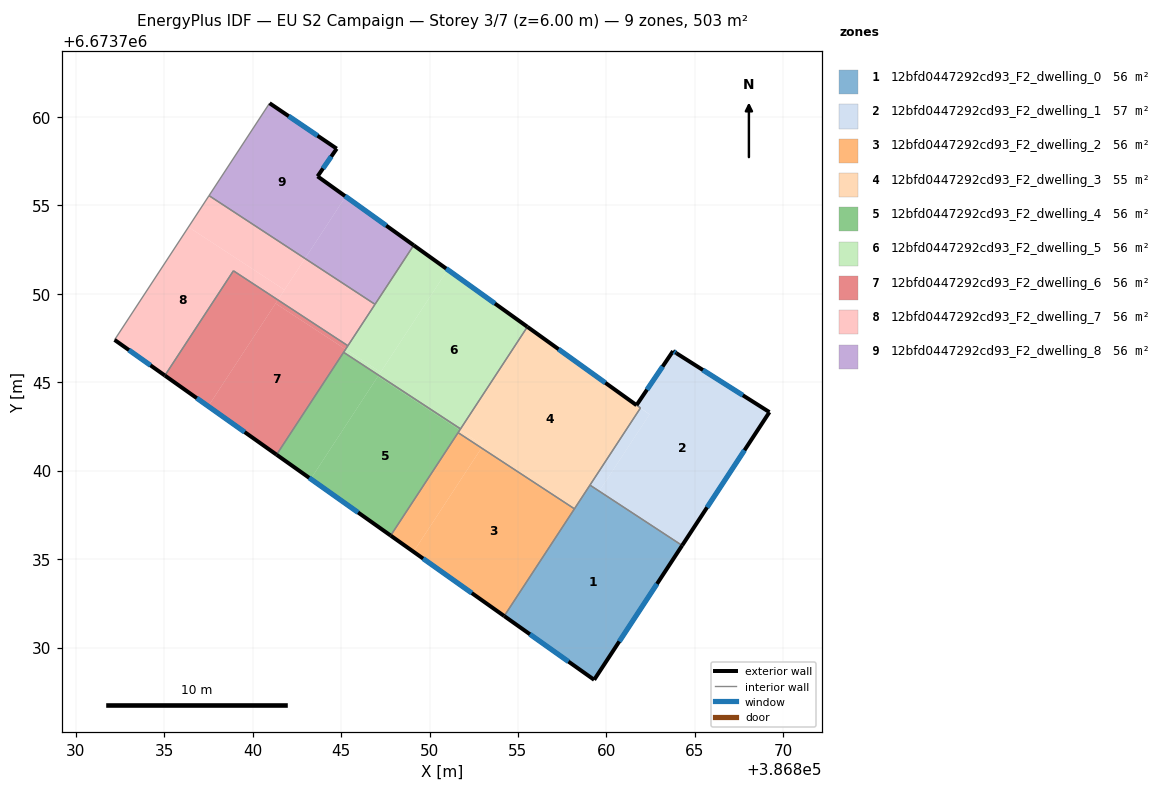
=== STOREY PLAN SPEC (per zone: floor XY polygon, exterior-wall plan segments, windows/doors) ===
zone 1: 12bfd0447292cd93_F2_dwelling_0  (55.8 m²)
  floor: (386864.28, 6673735.78) (386859.31, 6673728.18) (386854.22, 6673731.79) (386859.07, 6673739.19)
  exterior wall: (386859.31, 6673728.18) – (386864.28, 6673735.78)  [9.1 m]
    window: (386860.73, 6673730.35) – (386862.86, 6673733.61)  [5.0 m²]
  exterior wall: (386854.22, 6673731.79) – (386859.31, 6673728.18)  [6.2 m]
    window: (386855.68, 6673730.76) – (386857.86, 6673729.21)  [3.4 m²]
  interior walls: 3
zone 2: 12bfd0447292cd93_F2_dwelling_1  (56.7 m²)
  floor: (386869.22, 6673743.32) (386864.28, 6673735.78) (386859.60, 6673738.85) (386862.44, 6673743.19) (386861.71, 6673743.71) (386863.77, 6673746.77) (386863.96, 6673746.65)
  floor: (386862.44, 6673743.18) (386859.60, 6673738.85) (386859.07, 6673739.19) (386861.93, 6673743.55)
  exterior wall: (386863.77, 6673746.77) – (386861.71, 6673743.71)  [3.7 m]
    window: (386863.18, 6673745.89) – (386862.30, 6673744.58)  [2.0 m²]
  exterior wall: (386863.96, 6673746.65) – (386863.77, 6673746.77)  [0.2 m]
    window: (386863.90, 6673746.68) – (386863.82, 6673746.73)  [0.1 m²]
  exterior wall: (386869.22, 6673743.32) – (386863.96, 6673746.65)  [6.2 m]
    window: (386867.71, 6673744.27) – (386865.46, 6673745.70)  [3.4 m²]
  exterior wall: (386864.28, 6673735.78) – (386869.22, 6673743.32)  [9.0 m]
    window: (386865.69, 6673737.93) – (386867.81, 6673741.16)  [5.0 m²]
  interior walls: 3
zone 3: 12bfd0447292cd93_F2_dwelling_2  (55.8 m²)
  floor: (386858.19, 6673737.85) (386854.22, 6673731.79) (386849.10, 6673735.42) (386852.94, 6673741.29)
  floor: (386852.94, 6673741.29) (386849.10, 6673735.42) (386847.80, 6673736.34) (386851.61, 6673742.16)
  exterior wall: (386847.80, 6673736.34) – (386854.22, 6673731.79)  [7.9 m]
    window: (386849.64, 6673735.04) – (386852.39, 6673733.09)  [4.3 m²]
  interior walls: 3
zone 4: 12bfd0447292cd93_F2_dwelling_3  (54.9 m²)
  floor: (386853.03, 6673741.44) (386852.94, 6673741.29) (386851.61, 6673742.16) (386851.71, 6673742.30)
  floor: (386861.93, 6673743.55) (386858.19, 6673737.85) (386852.94, 6673741.29) (386853.03, 6673741.44) (386851.71, 6673742.30) (386855.53, 6673748.14)
  exterior wall: (386861.70, 6673743.71) – (386855.53, 6673748.14)  [7.6 m]
    window: (386859.94, 6673744.97) – (386857.30, 6673746.87)  [4.2 m²]
  interior walls: 6
zone 5: 12bfd0447292cd93_F2_dwelling_4  (55.8 m²)
  floor: (386851.71, 6673742.30) (386847.80, 6673736.34) (386843.28, 6673739.54) (386847.08, 6673745.33)
  floor: (386847.12, 6673745.40) (386843.28, 6673739.54) (386841.35, 6673740.91) (386845.14, 6673746.70)
  floor: (386851.75, 6673742.37) (386851.71, 6673742.30) (386847.08, 6673745.33) (386847.12, 6673745.40)
  exterior wall: (386841.35, 6673740.91) – (386847.80, 6673736.34)  [7.9 m]
    window: (386843.19, 6673739.60) – (386845.96, 6673737.64)  [4.4 m²]
  interior walls: 4
zone 6: 12bfd0447292cd93_F2_dwelling_5  (55.8 m²)
  floor: (386855.53, 6673748.14) (386851.75, 6673742.37) (386847.12, 6673745.40) (386851.03, 6673751.37)
  floor: (386851.03, 6673751.37) (386847.23, 6673745.57) (386845.25, 6673746.87) (386849.10, 6673752.75)
  floor: (386847.23, 6673745.57) (386847.12, 6673745.40) (386845.14, 6673746.70) (386845.25, 6673746.87)
  exterior wall: (386855.53, 6673748.14) – (386849.10, 6673752.75)  [7.9 m]
    window: (386853.70, 6673749.46) – (386850.94, 6673751.43)  [4.4 m²]
  interior walls: 5
zone 7: 12bfd0447292cd93_F2_dwelling_6  (55.8 m²)
  floor: (386845.25, 6673746.87) (386841.35, 6673740.91) (386837.49, 6673743.65) (386841.30, 6673749.46)
  floor: (386841.43, 6673749.66) (386837.49, 6673743.65) (386835.04, 6673745.39) (386838.91, 6673751.31)
  floor: (386845.38, 6673747.07) (386845.25, 6673746.87) (386841.30, 6673749.46) (386841.43, 6673749.66)
  exterior wall: (386835.04, 6673745.38) – (386841.35, 6673740.91)  [7.7 m]
    window: (386836.84, 6673744.11) – (386839.55, 6673742.19)  [4.3 m²]
  interior walls: 4
zone 8: 12bfd0447292cd93_F2_dwelling_7  (55.8 m²)
  floor: (386841.80, 6673750.23) (386841.43, 6673749.66) (386838.91, 6673751.31) (386835.04, 6673745.39) (386832.19, 6673747.40) (386836.37, 6673753.78)
  floor: (386846.92, 6673749.41) (386845.38, 6673747.07) (386841.43, 6673749.66) (386842.96, 6673752.00)
  floor: (386842.96, 6673752.00) (386841.80, 6673750.23) (386836.37, 6673753.78) (386837.53, 6673755.56)
  exterior wall: (386832.19, 6673747.40) – (386835.04, 6673745.38)  [3.5 m]
    window: (386833.00, 6673746.82) – (386834.22, 6673745.96)  [1.9 m²]
  interior walls: 5
zone 9: 12bfd0447292cd93_F2_dwelling_8  (55.8 m²)
  floor: (386844.75, 6673758.21) (386843.67, 6673756.65) (386845.26, 6673755.51) (386842.96, 6673752.00) (386837.53, 6673755.56) (386840.96, 6673760.78)
  floor: (386849.10, 6673752.75) (386846.92, 6673749.41) (386842.96, 6673752.00) (386845.26, 6673755.51)
  exterior wall: (386844.75, 6673758.21) – (386840.96, 6673760.78)  [4.6 m]
    window: (386843.67, 6673758.95) – (386842.04, 6673760.05)  [2.5 m²]
  exterior wall: (386843.67, 6673756.65) – (386844.75, 6673758.21)  [1.9 m]
    window: (386843.98, 6673757.09) – (386844.44, 6673757.77)  [1.0 m²]
  exterior wall: (386849.10, 6673752.75) – (386843.67, 6673756.65)  [6.7 m]
    window: (386847.55, 6673753.86) – (386845.22, 6673755.53)  [3.7 m²]
  interior walls: 3

=== DERIVED (storey summary) ===
Building: EU S2 Campaign
Storey: 3 of 7  (floor level z = 6.00 m)
Storey gross floor area: 502.5 m²
Zones on this storey: 9
  - 12bfd0447292cd93_F2_dwelling_0: floor 55.8 m²; exterior wall 15.3 m (45.9 m²); 2 window(s) 8.4 m²; WWR 18.4%
  - 12bfd0447292cd93_F2_dwelling_1: floor 56.7 m²; exterior wall 19.1 m (57.4 m²); 4 window(s) 10.6 m²; WWR 18.4%
  - 12bfd0447292cd93_F2_dwelling_2: floor 55.8 m²; exterior wall 7.9 m (23.6 m²); 1 window(s) 4.3 m²; WWR 18.4%
  - 12bfd0447292cd93_F2_dwelling_3: floor 54.9 m²; exterior wall 7.6 m (22.8 m²); 1 window(s) 4.2 m²; WWR 18.4%
  - 12bfd0447292cd93_F2_dwelling_4: floor 55.8 m²; exterior wall 7.9 m (23.7 m²); 1 window(s) 4.4 m²; WWR 18.4%
  - 12bfd0447292cd93_F2_dwelling_5: floor 55.8 m²; exterior wall 7.9 m (23.7 m²); 1 window(s) 4.4 m²; WWR 18.4%
  - 12bfd0447292cd93_F2_dwelling_6: floor 55.8 m²; exterior wall 7.7 m (23.2 m²); 1 window(s) 4.3 m²; WWR 18.4%
  - 12bfd0447292cd93_F2_dwelling_7: floor 55.8 m²; exterior wall 3.5 m (10.5 m²); 1 window(s) 1.9 m²; WWR 18.4%
  - 12bfd0447292cd93_F2_dwelling_8: floor 55.8 m²; exterior wall 13.2 m (39.5 m²); 3 window(s) 7.3 m²; WWR 18.4%
Zone adjacency (shared interzone walls):
  - 12bfd0447292cd93_F2_dwelling_0 ↔ 12bfd0447292cd93_F2_dwelling_1
  - 12bfd0447292cd93_F2_dwelling_0 ↔ 12bfd0447292cd93_F2_dwelling_2
  - 12bfd0447292cd93_F2_dwelling_0 ↔ 12bfd0447292cd93_F2_dwelling_3
  - 12bfd0447292cd93_F2_dwelling_1 ↔ 12bfd0447292cd93_F2_dwelling_3
  - 12bfd0447292cd93_F2_dwelling_2 ↔ 12bfd0447292cd93_F2_dwelling_3
  - 12bfd0447292cd93_F2_dwelling_2 ↔ 12bfd0447292cd93_F2_dwelling_4
  - 12bfd0447292cd93_F2_dwelling_3 ↔ 12bfd0447292cd93_F2_dwelling_4
  - 12bfd0447292cd93_F2_dwelling_3 ↔ 12bfd0447292cd93_F2_dwelling_5
  - 12bfd0447292cd93_F2_dwelling_4 ↔ 12bfd0447292cd93_F2_dwelling_5
  - 12bfd0447292cd93_F2_dwelling_4 ↔ 12bfd0447292cd93_F2_dwelling_6
  - 12bfd0447292cd93_F2_dwelling_5 ↔ 12bfd0447292cd93_F2_dwelling_6
  - 12bfd0447292cd93_F2_dwelling_5 ↔ 12bfd0447292cd93_F2_dwelling_7
  - 12bfd0447292cd93_F2_dwelling_5 ↔ 12bfd0447292cd93_F2_dwelling_8
  - 12bfd0447292cd93_F2_dwelling_6 ↔ 12bfd0447292cd93_F2_dwelling_7
  - 12bfd0447292cd93_F2_dwelling_7 ↔ 12bfd0447292cd93_F2_dwelling_8